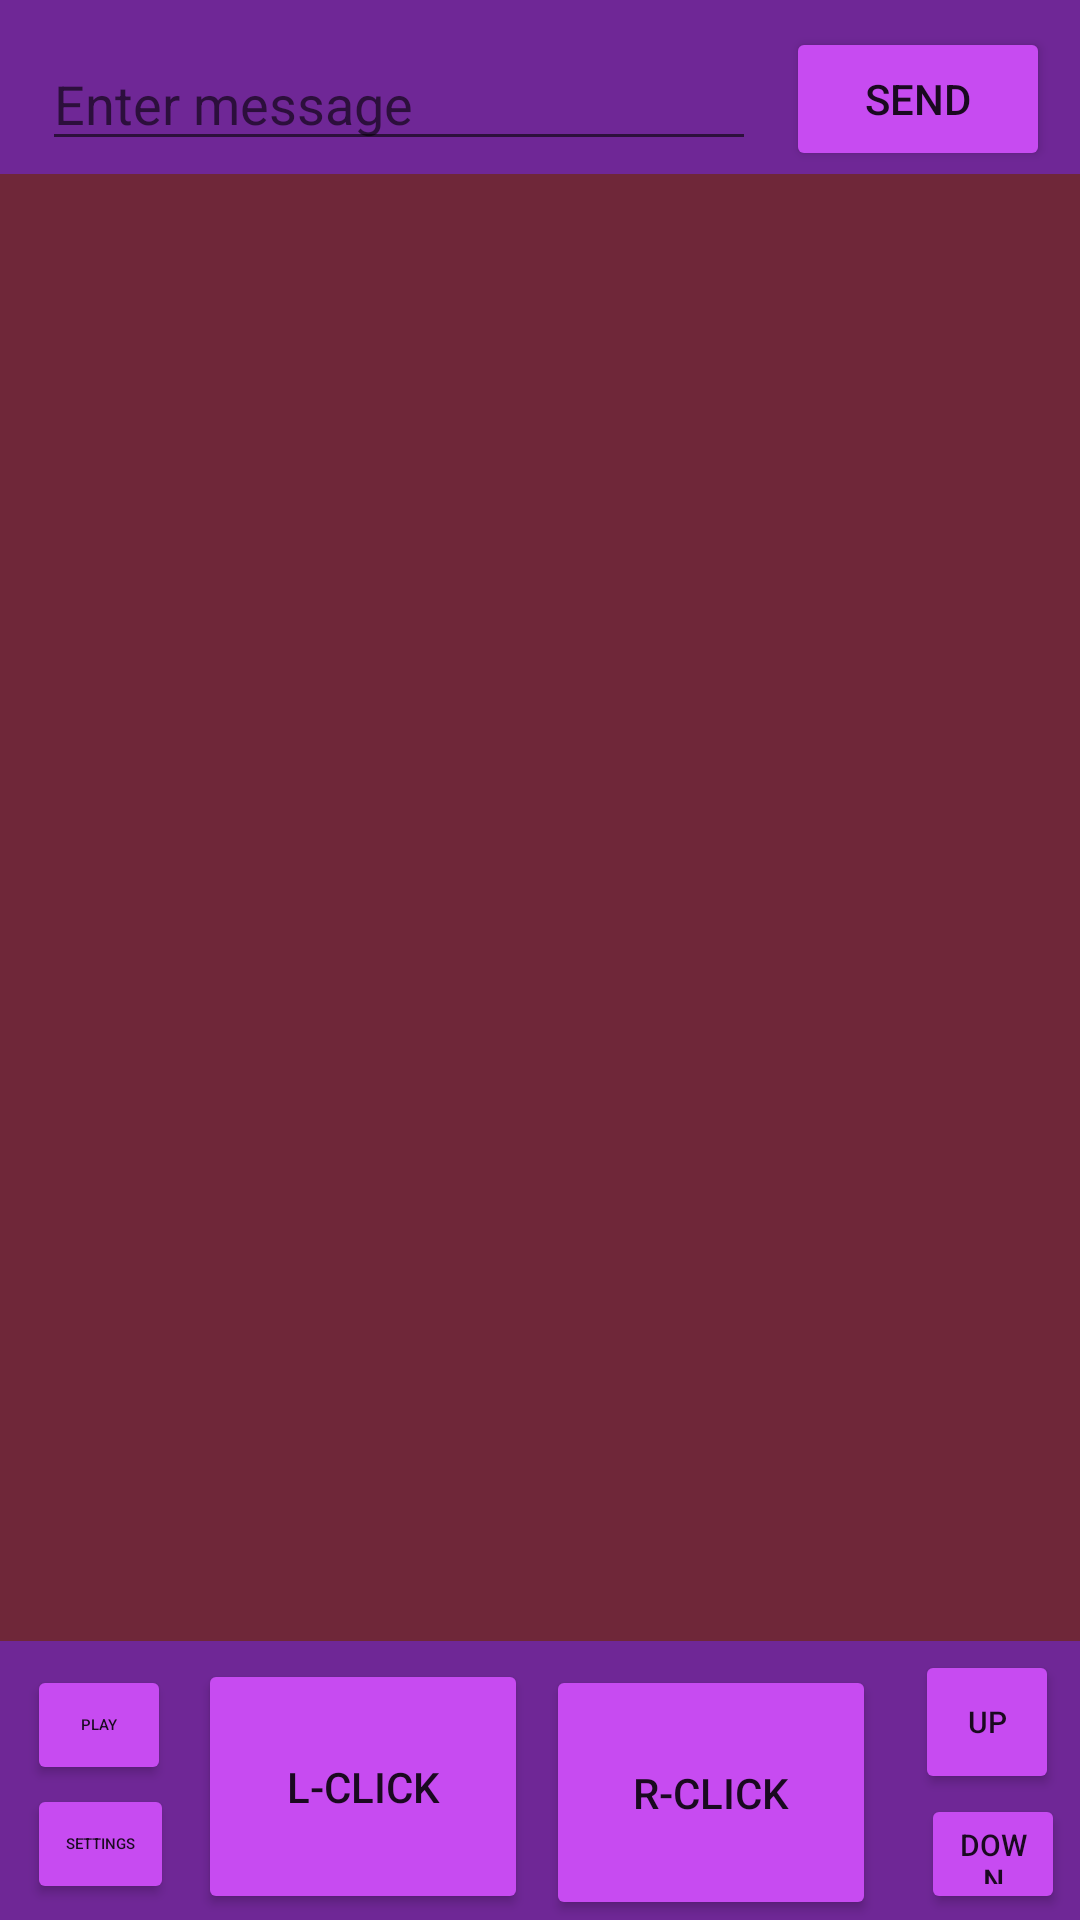

Produce the Android XML layout that renders to this screen, including the resource entries it uses.
<!-- AndroidManifest.xml: activity theme Theme.PCRemoteControl.NoActionBar -->
<!-- res/layout/activity_main.xml -->
<?xml version="1.0" encoding="utf-8"?>
<RelativeLayout xmlns:android="http://schemas.android.com/apk/res/android"
    android:layout_width="match_parent"
    android:layout_height="match_parent"
    android:background="#6F2796"
    >

    <TableRow
        android:id="@+id/tr_send_message"
        android:layout_width="match_parent"
        android:layout_height="wrap_content"
        android:layout_alignParentStart="true"
        android:layout_alignParentLeft="true"
        android:layout_alignParentTop="true"
        android:layout_marginStart="4dp"
        android:layout_marginLeft="4dp"
        android:layout_marginTop="9dp"
        android:gravity="center">

        <EditText
            android:id="@+id/messageTextField"
            android:layout_width="0dp"
            android:layout_height="wrap_content"
            android:layout_marginLeft="10dp"
            android:layout_marginRight="10dp"
            android:layout_weight="1"
            android:hint="Enter message"
            android:inputType="text" />

        <Button
            android:id="@+id/sendButton"
            android:backgroundTint="#C74BF1"
            android:layout_width="wrap_content"
            android:layout_height="wrap_content"
            android:layout_marginRight="10dp"
            android:onClick="sendButton"
            android:text="Send" />
    </TableRow>

    <TextView
        android:id="@+id/mousePad"
        android:layout_width="match_parent"
        android:layout_height="421dp"
        android:layout_below="@+id/tr_send_message"
        android:layout_alignParentBottom="true"
        android:layout_marginTop="1dp"
        android:layout_marginBottom="93dp"
        android:background="#6F2739"
        android:clickable="true"
        android:onClick="onTouch" />

    <Button
        android:id="@+id/playButton"
        android:layout_width="80dp"
        android:layout_height="40dp"
        android:layout_alignParentStart="true"
        android:layout_alignParentEnd="true"
        android:layout_alignParentBottom="true"
        android:layout_marginStart="9dp"
        android:layout_marginEnd="303dp"
        android:layout_marginBottom="45dp"
        android:backgroundTint="#C74BF1"
        android:onClick="sendPlay"
        android:text="PLAY"
        android:textSize="5sp" />

    <Button
        android:id="@+id/downButton"
        android:layout_width="48dp"
        android:layout_height="40dp"
        android:layout_alignParentEnd="true"
        android:layout_alignParentBottom="true"
        android:layout_marginEnd="5dp"
        android:layout_marginBottom="2dp"
        android:backgroundTint="#C74BF1"
        android:onClick="sendDown"
        android:text="DOWN"
        android:textSize="10sp" />

    <Button
        android:id="@+id/upButton"
        android:layout_width="48dp"
        android:layout_height="wrap_content"
        android:layout_alignParentEnd="true"
        android:layout_alignParentBottom="true"
        android:layout_marginEnd="7dp"
        android:layout_marginBottom="42dp"
        android:backgroundTint="#C74BF1"
        android:onClick="sendUp"
        android:text="UP"
        android:textSize="10sp" />

    <Button
        android:id="@+id/settingsButton"
        android:layout_width="80dp"
        android:layout_height="40dp"
        android:layout_alignBottom="@+id/mousePad"
        android:layout_alignParentStart="true"
        android:layout_alignParentEnd="true"
        android:layout_marginStart="9dp"
        android:layout_marginEnd="302dp"
        android:layout_marginBottom="-88dp"
        android:backgroundTint="#C74BF1"
        android:text="Settings"
        android:textSize="5sp" />

    <Button
        android:id="@+id/leftMouseClick"
        android:layout_width="110dp"
        android:layout_height="85dp"
        android:layout_alignParentEnd="true"
        android:layout_alignParentBottom="true"
        android:layout_marginEnd="184dp"
        android:layout_marginBottom="2dp"
        android:backgroundTint="#C74BF1"
        android:onClick="sendLeftMouseClick"
        android:text="L-Click" />

    <Button
        android:id="@+id/rightMouseClick"
        android:layout_width="110dp"
        android:layout_height="85dp"
        android:layout_alignParentEnd="true"
        android:layout_alignParentBottom="true"
        android:layout_marginEnd="68dp"
        android:layout_marginBottom="0dp"
        android:backgroundTint="#C74BF1"
        android:onClick="sendRightMouseClick"
        android:text="R-Click" />

</RelativeLayout>
<!-- resources referenced by this layout -->
<resources>
  <style name="Theme.PCRemoteControl.NoActionBar">
          <item name="windowActionBar">false</item>
          <item name="windowNoTitle">true</item>
      </style>
</resources>
